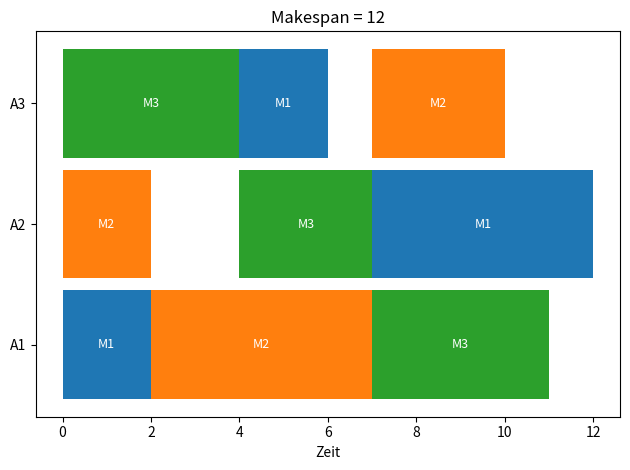

Python code for this plot:

import time
import matplotlib.pyplot as plt


auftraege = [[(0,2),(1,5),(2,4)], [(1,2),(2,3),(0,5)], [(2,4),(0,2),(1,3)]]

anzahl_auftraege = len(auftraege)
anzahl_maschinen = 1 + max(m for job in auftraege for m, _ in job)
maschinenfarben = ['tab:blue','tab:orange','tab:green','tab:red','tab:olive','tab:purple','tab:grey','tab:cyan']

# restliche Bearbeitungszeit je Job und Index vorrechnen
restzeit_job = [
    [sum(d for _, d in job[i:]) for i in range(len(job)+1)]
    for job in auftraege
]

def branch_and_bound_with_memo_and_progress():
    za = [0]*anzahl_auftraege   
    zm = [0]*anzahl_maschinen
    idx = [0]*anzahl_auftraege

    best = 9999
    plan = []
    cutted = 0

    print(f">>> Startlösung (Giffler–Thompson): Makespan={best}")
    visited = {}

    q = []
    q.append((0, za, zm, idx, [], 0))

    start_time = time.time()
    last_status = start_time
    nodes = 0

    def state_key(idx):
        return (tuple(idx))

    while q:
        g, za, zm, idx, p, ms = q.pop()
        nodes += 1

        now = time.time()
        if now - last_status > 10:
            print(f"[{now-start_time:.1f}s] Knoten: {nodes}, Aktuell bestes Makespan: {best}, Queue: {len(q)}")
            last_status = now

        if g >= best:
            cutted+=1
            continue

        sk = state_key(idx)
        if sk in visited and visited[sk] <= g:
            cutted+=1
            continue
        visited[sk] = g

        if all(idx[i] == len(auftraege[i]) for i in range(anzahl_auftraege)):
            runtime = now - start_time
            print(f">>> [Lösung] Makespan={ms} (bisher Optimum={best}) nach {runtime:.1f}s, {nodes} Knoten, Cutted={cutted}")
            if ms < best:
                best, plan = ms, p
                cutted+=1
            continue
        
        # alle möglichen nächsten Operationen sammeln
        candidates = []

        for a in range(anzahl_auftraege):
            if idx[a] < len(auftraege[a]):
                m, d = auftraege[a][idx[a]]
                s = max(za[a], zm[m])
                candidates.append((a, m, d, s))

        # nur Suchordnung: kleinste Startzeit zuerst
        candidates.sort(key=lambda x: (x[3], -x[2]))

        for (a, m, d, s) in reversed(candidates):

                m, d = auftraege[a][idx[a]]
                s = max(za[a], zm[m])
                za2, zm2, idx2 = za[:], zm[:], idx[:]
                za2[a] = zm2[m] = s + d
                idx2[a] += 1
                ms2 = max(ms, s + d)

                ra = max(
                    za2[j] + restzeit_job[j][idx2[j]]
                    for j in range(anzahl_auftraege)
                )
                rm = max(zm2[i] + sum(dd for j in range(anzahl_auftraege)
                                      for mi, dd in auftraege[j][idx2[j]:] if mi == i)
                         for i in range(anzahl_maschinen))

                g2 = max(ms2, ra, rm)
        
                if g2 < best:
                    q.append((g2, za2, zm2, idx2, p + [(a, m, s, d)], ms2))
                else:
                    cutted+=1

    print(f"\nFERTIG. Optimum: {best}. Gesamtknoten: {nodes}. Laufzeit: {time.time()-start_time:.1f} Sekunden.")

    return plan, best

if __name__ == "__main__":
    plan, makespan = branch_and_bound_with_memo_and_progress()

    print("\n[Optimum]:")
    for a, m, s, d in plan:
        print(f"  A{a+1} M{m+1} [{s}-{s+d}]")

    fig, ax = plt.subplots()
    for a, m, s, d in plan:
        ax.broken_barh([(s, d)], (a*10, 9), facecolors=maschinenfarben[m % len(maschinenfarben)])
        ax.text(s + d/2, a*10 + 4.5, f"M{m+1}", ha='center', va='center', color='white', fontsize=9)
    ax.set_yticks([a*10 + 4.5 for a in range(anzahl_auftraege)])
    ax.set_yticklabels([f"A{a+1}" for a in range(anzahl_auftraege)])
    ax.set_xlabel('Zeit')
    ax.set_title(f"Makespan = {makespan}")
    plt.tight_layout()
    plt.show()
